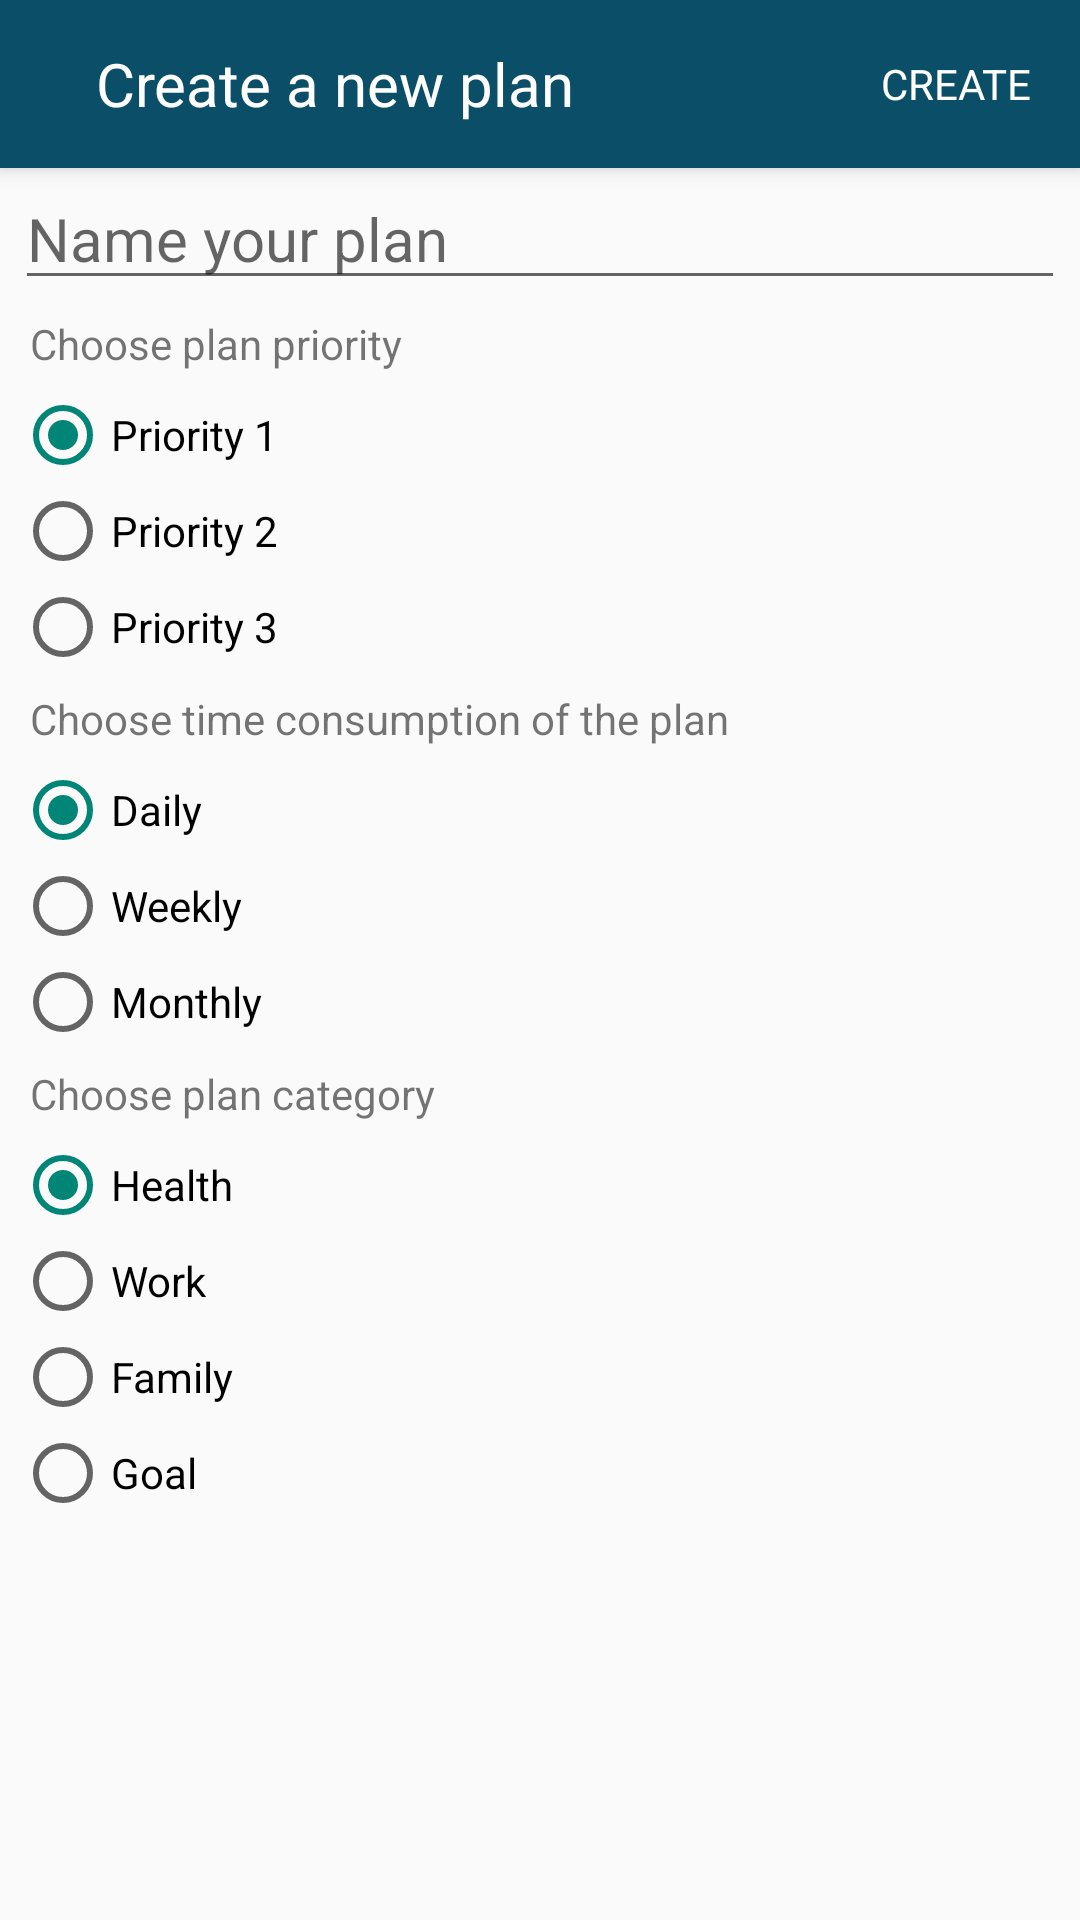

The Android layout XML behind this screen, and the referenced resources:
<!-- AndroidManifest.xml: application theme Theme.Planov4c -->
<!-- res/layout/activity_add_new_plan.xml -->
<?xml version="1.0" encoding="utf-8"?>
<LinearLayout xmlns:android="http://schemas.android.com/apk/res/android"
    xmlns:app="http://schemas.android.com/apk/res-auto"
    android:layout_width="match_parent"
    android:layout_height="match_parent"
    android:orientation="vertical">

    <androidx.cardview.widget.CardView
        android:id="@+id/cardView"
        android:layout_width="match_parent"
        android:layout_height="?attr/actionBarSize"
        app:cardBackgroundColor="@color/main_light"
        app:cardCornerRadius="0dp"
        app:cardElevation="4dp"
        app:layout_constraintEnd_toEndOf="parent"
        app:layout_constraintStart_toStartOf="parent"
        app:layout_constraintTop_toTopOf="parent">

        <RelativeLayout
            android:layout_width="match_parent"
            android:layout_height="match_parent">

            <ImageButton
                android:id="@+id/closeButton"
                android:layout_width="wrap_content"
                android:layout_height="wrap_content"
                android:layout_centerVertical="true"
                android:layout_marginStart="8dp"
                android:background="?attr/selectableItemBackgroundBorderless"
                android:padding="8dp"
                android:src="@drawable/ic_close" />

            <TextView
                android:layout_width="wrap_content"
                android:layout_height="wrap_content"
                android:layout_centerVertical="true"
                android:layout_marginStart="8dp"
                android:layout_toEndOf="@id/closeButton"
                android:text="Create a new plan"
                android:textColor="@color/white"
                android:textSize="20sp" />

            <TextView
                android:id="@+id/addButton"
                android:layout_width="wrap_content"
                android:layout_height="wrap_content"
                android:layout_alignParentEnd="true"
                android:layout_centerVertical="true"
                android:layout_marginEnd="8dp"
                android:background="?attr/selectableItemBackground"
                android:padding="8dp"
                android:text="CREATE"
                android:textColor="@android:color/white" />

        </RelativeLayout>

    </androidx.cardview.widget.CardView>

    <androidx.core.widget.NestedScrollView
        android:layout_width="match_parent"
        android:layout_height="match_parent"
        android:fillViewport="true">

        <RelativeLayout
            android:layout_width="match_parent"
            android:layout_height="match_parent"
            android:orientation="vertical">

            <EditText
                android:id="@+id/nazovPlanu"
                android:layout_height="wrap_content"
                android:textSize="20sp"
                android:layout_marginHorizontal="5dp"
                android:hint="Name your plan"
                android:layout_width="match_parent">
            </EditText>

            <TextView
                android:id="@+id/popisPriorita"
                android:layout_below="@+id/nazovPlanu"
                android:layout_height="wrap_content"
                android:layout_width="match_parent"
                android:padding="5dp"
                android:layout_marginHorizontal="5dp"
                android:text="Choose plan priority"/>

            <RadioGroup
                android:layout_below="@id/popisPriorita"
                android:id="@+id/radioGroupPriorita"
                android:checkedButton="@+id/buttonPriorita1"
                android:layout_width="match_parent"
                android:layout_height="wrap_content"
                android:layout_marginHorizontal="5dp">
                <RadioButton
                    android:id="@+id/buttonPriorita1"
                    android:layout_width="match_parent"
                    android:layout_height="match_parent"
                    android:text="Priority 1"/>
                <RadioButton
                    android:id="@+id/buttonPriorita2"
                    android:layout_width="match_parent"
                    android:layout_height="match_parent"
                    android:text="Priority 2"/>
                <RadioButton
                    android:id="@+id/buttonPriorita3"
                    android:layout_width="match_parent"
                    android:layout_height="match_parent"
                    android:text="Priority 3"/>
            </RadioGroup>

            <TextView
                android:id="@+id/popisOznamenie"
                android:layout_width="match_parent"
                android:layout_height="wrap_content"
                android:layout_below="@+id/radioGroupPriorita"
                android:padding="5dp"
                android:layout_marginHorizontal="5dp"
                android:text="Choose time consumption of the plan" />

            <RadioGroup
                android:layout_below="@id/popisOznamenie"
                android:id="@+id/radioGroupOznamenie"
                android:checkedButton="@+id/buttonDenne"
                android:layout_width="match_parent"
                android:layout_height="wrap_content"
                android:layout_marginHorizontal="5dp">

                <RadioButton
                    android:id="@+id/buttonDenne"
                    android:layout_width="match_parent"
                    android:layout_height="match_parent"
                    android:text="Daily"/>
                <RadioButton
                    android:id="@+id/buttonTyzdenne"
                    android:layout_width="match_parent"
                    android:layout_height="match_parent"
                    android:text="Weekly"/>
                <RadioButton
                    android:id="@+id/buttonMesacne"
                    android:layout_width="match_parent"
                    android:layout_height="match_parent"
                    android:text="Monthly"/>
            </RadioGroup>

            <TextView
                android:id="@+id/popisKategoria"
                android:layout_width="match_parent"
                android:layout_height="wrap_content"
                android:layout_below="@+id/radioGroupOznamenie"
                android:padding="5dp"
                android:layout_marginHorizontal="5dp"
                android:text="Choose plan category" />

            <RadioGroup
                android:id="@+id/radioGroupKategorie"
                android:layout_width="match_parent"
                android:layout_height="wrap_content"
                android:layout_below="@+id/popisKategoria"
                android:layout_marginHorizontal="5dp"
                android:checkedButton="@+id/buttonPraca">

                <RadioButton
                    android:id="@+id/buttonPraca"
                    android:layout_width="match_parent"
                    android:layout_height="match_parent"
                    android:text="Health"/>
                <RadioButton
                    android:id="@+id/buttonRodina"
                    android:layout_width="match_parent"
                    android:layout_height="match_parent"
                    android:text="Work"/>

                <RadioButton
                    android:id="@+id/buttonSkola"
                    android:layout_width="match_parent"
                    android:layout_height="match_parent"
                    android:text="Family"/>
                <RadioButton
                    android:id="@+id/buttonZdravie"
                    android:layout_width="match_parent"
                    android:layout_height="match_parent"
                    android:text="Goal"/>

            </RadioGroup>

        </RelativeLayout>

    </androidx.core.widget.NestedScrollView>

</LinearLayout>
<!-- resources referenced by this layout -->
<resources>
  <color name="main_light">#0A4F67</color>
  <color name="white">#FFFFFFFF</color>
  <style name="Theme.Planov4c" parent="Theme.AppCompat.Light.NoActionBar">
          
          <item name="colorPrimary">@color/main_light</item>
          <item name="colorPrimaryVariant">@color/main_dark</item>
          <item name="colorOnPrimary">@color/white</item>
          
          <item name="colorSecondary">@color/teal_200</item>
          <item name="colorSecondaryVariant">@color/teal_700</item>
          <item name="colorOnSecondary">@color/black</item>
          
          <item name="android:statusBarColor" tools:targetApi="l">?attr/colorPrimaryVariant</item>
          
      </style>
  <color name="main_dark">#073B4C</color>
  <color name="teal_200">#FF03DAC5</color>
  <color name="teal_700">#FF018786</color>
  <color name="black">#FF000000</color>
</resources>
